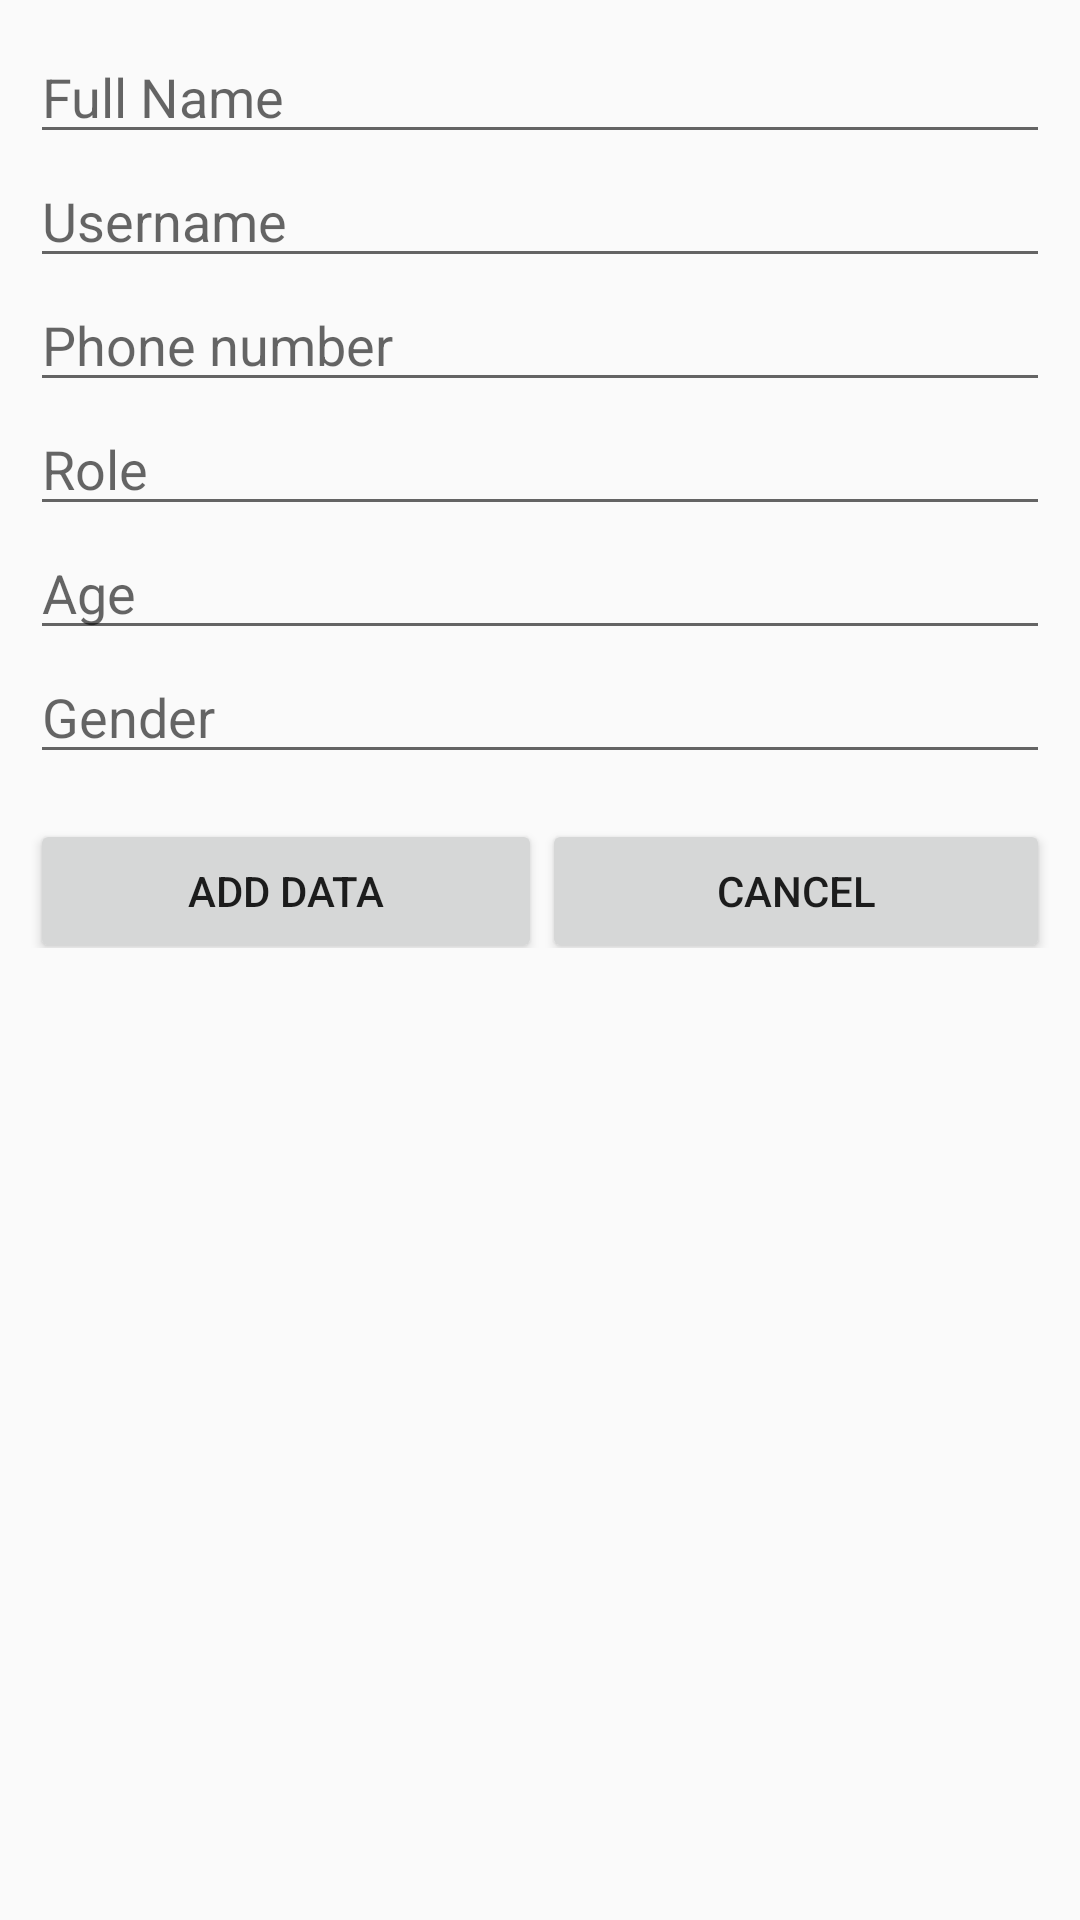

Here is an Android app screen rendered from its layout file. Give the layout XML and the strings, colors and styles it references.
<!-- AndroidManifest.xml: application theme AppTheme -->
<!-- res/layout/add_dialog_fragment.xml -->
<?xml version="1.0" encoding="utf-8"?>
<LinearLayout xmlns:android="http://schemas.android.com/apk/res/android"
    android:orientation="vertical"
    android:padding="10dp"
    android:layout_width="match_parent"
    android:layout_height="wrap_content">

    <EditText
        android:id="@+id/txt_your_name"
        android:layout_width="match_parent"  android:layout_height="wrap_content"
        android:inputType="text"
        android:hint="@string/hint_name"
        android:imeOptions="actionDone" />

    <EditText
        android:id="@+id/txt_username"
        android:layout_width="match_parent"
        android:layout_height="wrap_content"
        android:inputType="text"
        android:hint="@string/username"
        android:imeOptions="actionDone" />
    <EditText
        android:id="@+id/txt_phone"
        android:layout_width="match_parent"
        android:layout_height="wrap_content"
        android:inputType="number"
        android:hint="@string/hint_phone"
        android:imeOptions="actionDone" />
    <EditText
        android:id="@+id/txt_role"
        android:layout_width="match_parent"
        android:layout_height="wrap_content"
        android:inputType="text"
        android:hint="@string/hint_role"
        android:imeOptions="actionDone" />
    <EditText
        android:id="@+id/txt_age"
        android:layout_width="match_parent"
        android:layout_height="wrap_content"
        android:inputType="number"
        android:hint="@string/hint_age"
        android:imeOptions="actionDone" />

    <EditText
        android:id="@+id/txt_gender"
        android:layout_width="match_parent"
        android:layout_height="wrap_content"
        android:inputType="text"
        android:hint="@string/hint_gender"
        android:imeOptions="actionDone" />

    <LinearLayout
        android:id="@+id/layout_button"
        android:weightSum="2"
        android:layout_width="match_parent"
        android:layout_height="wrap_content"
        android:orientation="horizontal">
        <Button
            android:id="@+id/btn_save"
            android:layout_weight="1"
            android:layout_marginTop="10dp"
            android:text="@string/addItem"
            android:layout_gravity="center"
            android:layout_width="wrap_content"
            android:layout_height="wrap_content"/>

        <Button
            android:id="@+id/btn_cancel"
            android:layout_weight="1"
            android:layout_marginTop="10dp"
            android:text="@string/cancel"
            android:layout_gravity="center"
            android:layout_width="wrap_content"
            android:layout_height="wrap_content"/>
    </LinearLayout>


</LinearLayout>
<!-- resources referenced by this layout -->
<resources>
  <string name="addItem">Add Data</string>
  <string name="cancel">Cancel</string>
  <string name="hint_age">Age</string>
  <string name="hint_gender">Gender</string>
  <string name="hint_name">Full Name</string>
  <string name="hint_phone">Phone number</string>
  <string name="hint_role">Role</string>
  <string name="username">"Username "</string>
  <style name="AppTheme" parent="Theme.AppCompat.Light.DarkActionBar">
          
          <item name="colorPrimary">@color/colorPrimary</item>
          <item name="colorPrimaryDark">@color/colorPrimaryDark</item>
          <item name="colorAccent">@color/colorAccent</item>
          <item name="android:dialogTheme">@style/AppDialogTheme</item>
      </style>
  <color name="colorPrimary">#008577</color>
  <color name="colorPrimaryDark">#00574B</color>
  <color name="colorAccent">#D81B60</color>
  <style name="AppDialogTheme" parent="Theme.AppCompat.Light.Dialog">
          
          
          <item name="android:windowTitleStyle">@style/DialogWindowTitle</item>
          <item name="android:windowNoTitle">false</item>
          <item name="android:windowFullscreen">false</item>
          <item name="android:windowBackground">@android:color/background_light</item>
          <item name="android:windowIsFloating">true</item>
          <item name="android:windowCloseOnTouchOutside">true</item>
      </style>
  <style name="DialogWindowTitle" parent="Base.DialogWindowTitle.AppCompat">
          <item name="android:background">@color/colorPrimaryDark</item>
          <item name="android:textAppearance">@style/DialogWindowTitleText</item>
      </style>
  <style name="DialogWindowTitleText" parent="@android:style/TextAppearance.DialogWindowTitle">
          <item name="android:textSize">26sp</item>
          <item name="android:gravity">center</item>
          <item name="android:textColor">@android:color/background_light</item>
      </style>
</resources>
